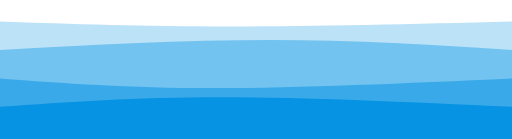
t = 0.00 s
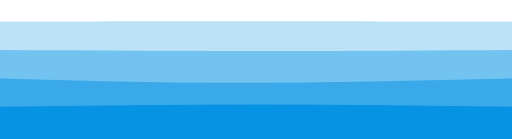
t = 0.75 s
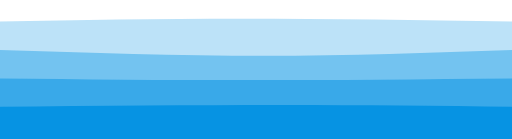
t = 1.25 s
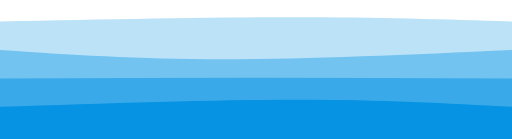
t = 2.00 s
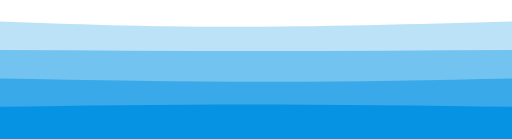
t = 2.75 s
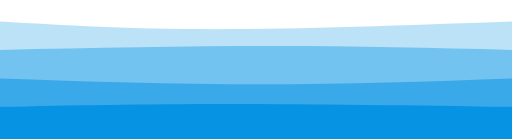
t = 3.25 s

The animated SVG that drew these frames (rendered in a browser with its animation timeline set to each time). Animation: 4 CSS @keyframes rules; one cycle of 4.00 s, repeats indefinitely.

<svg width="100%" height="100%" id="svg" viewBox="0 0 1440 390" xmlns="http://www.w3.org/2000/svg" class="transition duration-300 ease-in-out delay-150"><style>
          .path-0{
            animation:pathAnim-0 4s;
            animation-timing-function: linear;
            animation-iteration-count: infinite;
          }
          @keyframes pathAnim-0{
            0%{
              d: path("M 0,400 L 0,60 C 203.5,67 407,74 647,74 C 887,74 1163.5,67 1440,60 L 1440,400 L 0,400 Z");
            }
            25%{
              d: path("M 0,400 L 0,60 C 196.5,57 393,54 633,54 C 873,54 1156.5,57 1440,60 L 1440,400 L 0,400 Z");
            }
            50%{
              d: path("M 0,400 L 0,60 C 291.5,54 583,48 823,48 C 1063,48 1251.5,54 1440,60 L 1440,400 L 0,400 Z");
            }
            75%{
              d: path("M 0,400 L 0,60 C 175.5,72 351,84 591,84 C 831,84 1135.5,72 1440,60 L 1440,400 L 0,400 Z");
            }
            100%{
              d: path("M 0,400 L 0,60 C 203.5,67 407,74 647,74 C 887,74 1163.5,67 1440,60 L 1440,400 L 0,400 Z");
            }
           }</style><path d="M 0,400 L 0,60 C 203.5,67 407,74 647,74 C 887,74 1163.5,67 1440,60 L 1440,400 L 0,400 Z" stroke="none" stroke-width="0" fill="#0693e3" fill-opacity="0.265" class="transition-all duration-300 ease-in-out delay-150 path-0"></path><style>
          .path-1{
            animation:pathAnim-1 4s;
            animation-timing-function: linear;
            animation-iteration-count: infinite;
          }
          @keyframes pathAnim-1{
            0%{
              d: path("M 0,400 L 0,140 C 259.5,126 519,112 759,112 C 999,112 1219.5,126 1440,140 L 1440,400 L 0,400 Z");
            }
            25%{
              d: path("M 0,400 L 0,140 C 270,146.5 540,153 780,153 C 1020,153 1230,146.5 1440,140 L 1440,400 L 0,400 Z");
            }
            50%{
              d: path("M 0,400 L 0,140 C 194,153 388,166 628,166 C 868,166 1154,153 1440,140 L 1440,400 L 0,400 Z");
            }
            75%{
              d: path("M 0,400 L 0,140 C 260.5,137.5 521,135 761,135 C 1001,135 1220.5,137.5 1440,140 L 1440,400 L 0,400 Z");
            }
            100%{
              d: path("M 0,400 L 0,140 C 259.5,126 519,112 759,112 C 999,112 1219.5,126 1440,140 L 1440,400 L 0,400 Z");
            }
          }</style><path d="M 0,400 L 0,140 C 259.5,126 519,112 759,112 C 999,112 1219.5,126 1440,140 L 1440,400 L 0,400 Z" stroke="none" stroke-width="0" fill="#0693e3" fill-opacity="0.4" class="transition-all duration-300 ease-in-out delay-150 path-1"></path><style>
          .path-2{
            animation:pathAnim-2 4s;
            animation-timing-function: linear;
            animation-iteration-count: infinite;
          }
          @keyframes pathAnim-2{
            0%{
              d: path("M 0,400 L 0,220 C 180.5,233.5 361,247 601,247 C 841,247 1140.5,233.5 1440,220 L 1440,400 L 0,400 Z");
            }
            25%{
              d: path("M 0,400 L 0,220 C 226,223.5 452,227 692,227 C 932,227 1186,223.5 1440,220 L 1440,400 L 0,400 Z");
            }
            50%{
              d: path("M 0,400 L 0,220 C 240,219 480,218 720,218 C 960,218 1200,219 1440,220 L 1440,400 L 0,400 Z");
            }
            75%{
              d: path("M 0,400 L 0,220 C 267.5,226.5 535,233 775,233 C 1015,233 1227.5,226.5 1440,220 L 1440,400 L 0,400 Z");
            }
            100%{
              d: path("M 0,400 L 0,220 C 180.5,233.5 361,247 601,247 C 841,247 1140.5,233.5 1440,220 L 1440,400 L 0,400 Z");
            }
          }</style><path d="M 0,400 L 0,220 C 180.5,233.5 361,247 601,247 C 841,247 1140.5,233.5 1440,220 L 1440,400 L 0,400 Z" stroke="none" stroke-width="0" fill="#0693e3" fill-opacity="0.53" class="transition-all duration-300 ease-in-out delay-150 path-2"></path><style>
          .path-3{
            animation:pathAnim-3 4s;
            animation-timing-function: linear;
            animation-iteration-count: infinite;
          }
          @keyframes pathAnim-3{
            0%{
              d: path("M 0,400 L 0,300 C 190,286.5 380,273 620,273 C 860,273 1150,286.5 1440,300 L 1440,400 L 0,400 Z");
            }
            25%{
              d: path("M 0,400 L 0,300 C 265,300 530,300 770,300 C 1010,300 1225,300 1440,300 L 1440,400 L 0,400 Z");
            }
            50%{
              d: path("M 0,400 L 0,300 C 299,290 598,280 838,280 C 1078,280 1259,290 1440,300 L 1440,400 L 0,400 Z");
            }
            75%{
              d: path("M 0,400 L 0,300 C 204,299 408,298 648,298 C 888,298 1164,299 1440,300 L 1440,400 L 0,400 Z");
            }
            100%{
              d: path("M 0,400 L 0,300 C 190,286.5 380,273 620,273 C 860,273 1150,286.5 1440,300 L 1440,400 L 0,400 Z");
            }
          }</style><path d="M 0,400 L 0,300 C 190,286.5 380,273 620,273 C 860,273 1150,286.5 1440,300 L 1440,400 L 0,400 Z" stroke="none" stroke-width="0" fill="#0693e3" fill-opacity="1" class="transition-all duration-300 ease-in-out delay-150 path-3"></path></svg>
